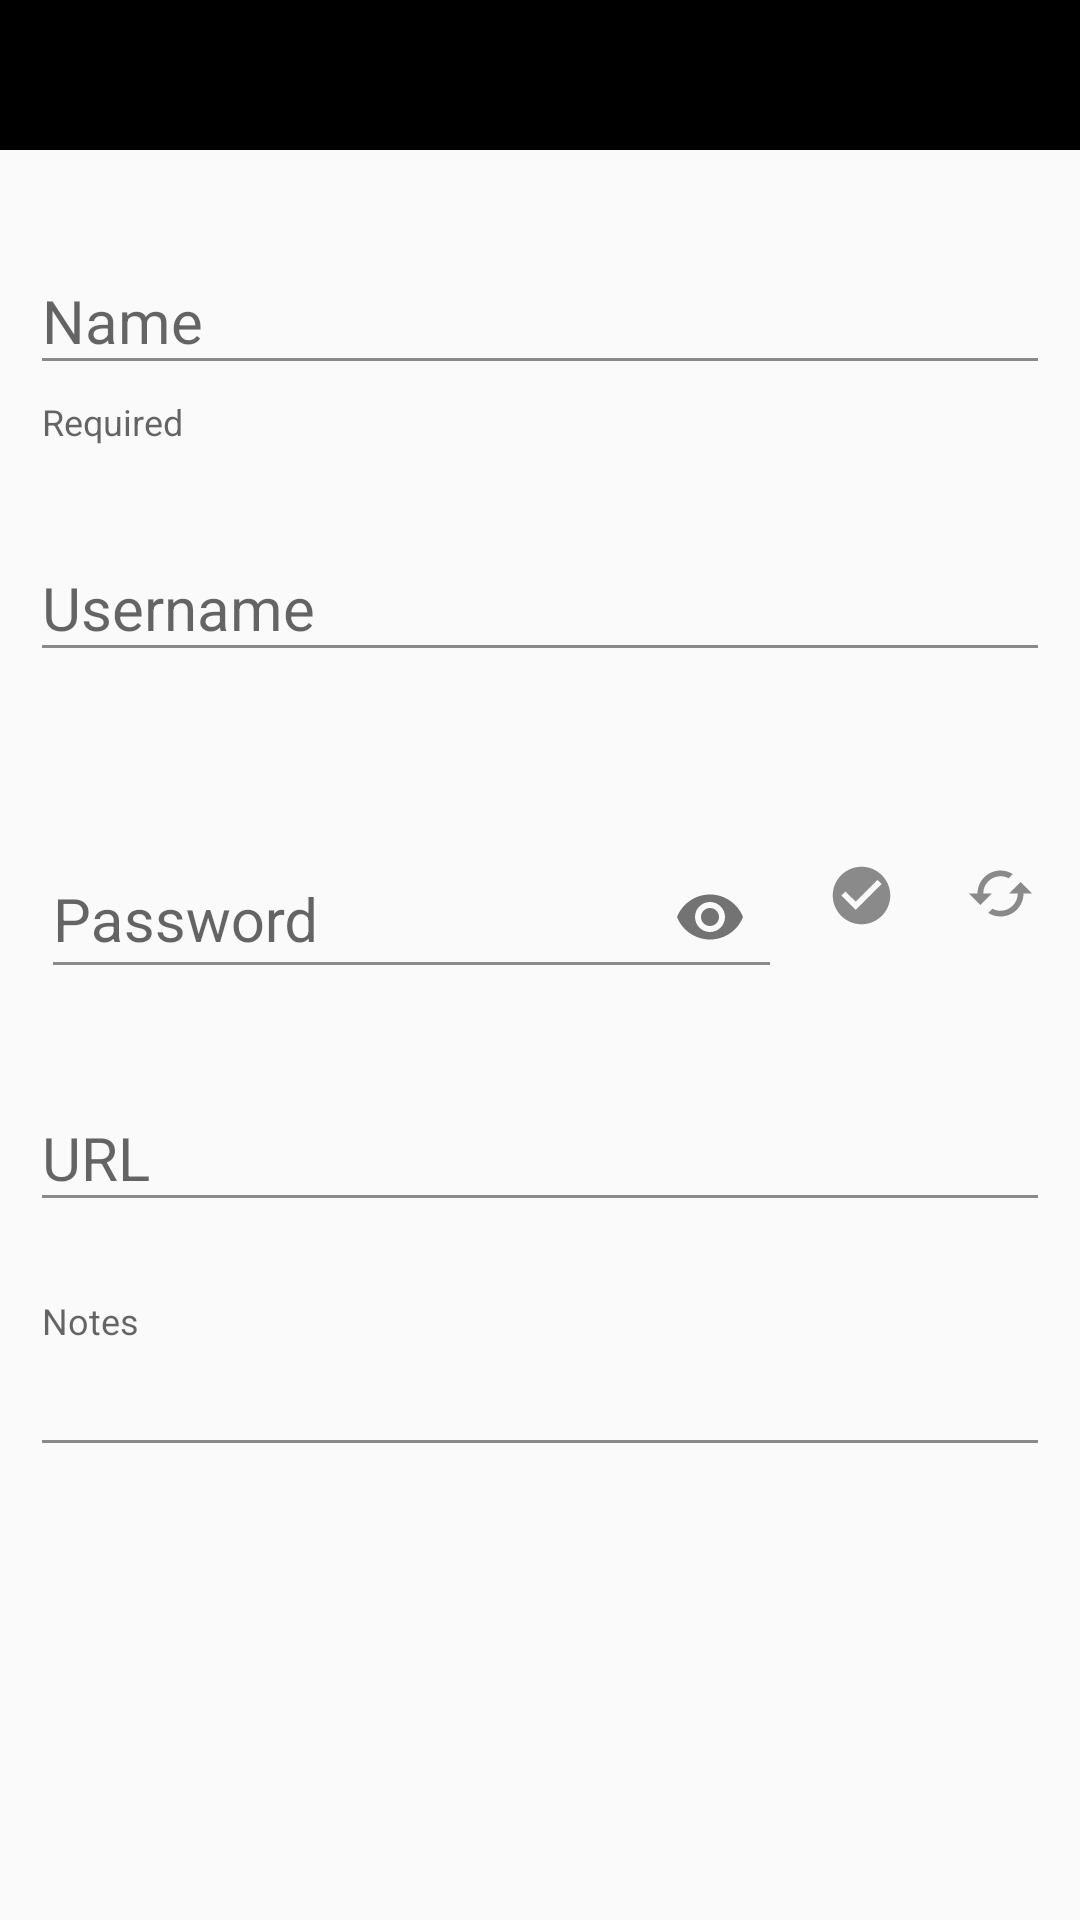

Write the Android layout XML for this screen, with the resource values it uses.
<!-- AndroidManifest.xml: application theme Theme.App.Base -->
<!-- res/layout/fragment_add_item.xml -->
<?xml version="1.0" encoding="utf-8"?>
<androidx.constraintlayout.widget.ConstraintLayout xmlns:android="http://schemas.android.com/apk/res/android"
    xmlns:app="http://schemas.android.com/apk/res-auto"
    xmlns:tools="http://schemas.android.com/tools"
    android:layout_width="match_parent"
    android:layout_height="match_parent">


    <LinearLayout
        android:id="@+id/linearLayout"
        android:layout_width="match_parent"
        android:layout_height="50dp"
        android:background="#000000"
        android:gravity="right"
        android:clickable="true"
        android:focusableInTouchMode="true"
        app:layout_constraintEnd_toEndOf="parent"
        app:layout_constraintStart_toStartOf="parent"
        app:layout_constraintTop_toTopOf="parent"
        android:orientation="horizontal">

        <TextView
            android:layout_width="120dp"
            android:layout_height="match_parent"
            android:gravity="center"
            android:layout_marginRight="50dp"
            android:text="@string/add_item"
            android:textStyle="bold"
            android:textSize="18sp"></TextView>
        <TextView
            android:id="@+id/save"
            android:layout_width="70dp"
            android:gravity="center"
            android:layout_height="match_parent"
            android:text="@string/save_item"
            android:textSize="16sp"></TextView>
    </LinearLayout>
    <com.google.android.material.textfield.TextInputLayout
        android:id="@+id/nameTextInput"
        android:layout_width="340dp"
        android:layout_height="wrap_content"
        app:errorEnabled="true"
        app:layout_constraintBottom_toBottomOf="parent"
        app:layout_constraintEnd_toEndOf="parent"
        app:layout_constraintHorizontal_bias="0.492"
        app:layout_constraintStart_toStartOf="parent"
        app:layout_constraintTop_toTopOf="parent"
        app:layout_constraintVertical_bias="0.13"
        app:helperText="Required">


        <EditText
            android:id="@+id/nameAdd"
            android:layout_width="match_parent"
            android:layout_height="match_parent"
            android:autofillHints="name"
            android:ems="10"
            android:hint="@string/add_name"
            android:textColor="#d3d3d3"
            android:inputType="text"
            android:maxLength="25"
            android:maxLines="1"
            android:textSize="20sp" />
    </com.google.android.material.textfield.TextInputLayout>

    <com.google.android.material.textfield.TextInputLayout
        android:id="@+id/usernameTextInput"
        android:layout_width="340dp"
        android:layout_height="wrap_content"
        app:errorEnabled="true"
        app:layout_constraintBottom_toBottomOf="parent"
        app:layout_constraintEnd_toEndOf="parent"
        app:layout_constraintHorizontal_bias="0.492"
        app:layout_constraintStart_toStartOf="parent"
        app:layout_constraintTop_toTopOf="parent"
        app:layout_constraintVertical_bias="0.299">


        <EditText
            android:id="@+id/usernameAdd"
            android:layout_width="match_parent"
            android:layout_height="match_parent"
            android:autofillHints="name"
            android:ems="10"
            android:textColor="#d3d3d3"
            android:hint="@string/add_username"
            android:inputType="text"
            android:maxLength="25"
            android:maxLines="1"
            android:textSize="20sp" />


    </com.google.android.material.textfield.TextInputLayout>

    <com.google.android.material.textfield.TextInputLayout
        android:id="@+id/passwordTextInput"
        android:layout_width="247dp"
        android:layout_height="wrap_content"
        app:layout_constraintBottom_toBottomOf="parent"
        app:layout_constraintEnd_toEndOf="parent"
        app:layout_constraintHorizontal_bias="0.121"
        app:layout_constraintStart_toStartOf="parent"
        app:layout_constraintTop_toTopOf="parent"
        app:layout_constraintVertical_bias="0.466"
        app:passwordToggleEnabled="true">

        <EditText
            android:id="@+id/passwordAdd"
            android:layout_width="match_parent"
            android:layout_height="match_parent"
            android:autofillHints="password"
            android:ems="10"
            android:hint="@string/add_password"
            android:inputType="textPassword"
            android:maxLength="45"
            android:maxLines="1"
            android:textColor="#d3d3d3"
            android:textSize="20sp" />
    </com.google.android.material.textfield.TextInputLayout>

    <ImageView
        android:id="@+id/checkPasswordAdd"
        android:layout_width="53dp"
        android:layout_height="53dp"
        android:gravity="center"
        android:padding="15dp"
        android:src="@drawable/ic_baseline_check_circle_24"
        app:layout_constraintBottom_toBottomOf="@+id/notesTextInputAdd"
        app:layout_constraintEnd_toEndOf="parent"
        app:layout_constraintHorizontal_bias="0.0"
        app:layout_constraintStart_toEndOf="@+id/passwordTextInput"
        app:layout_constraintTop_toTopOf="parent"
        app:layout_constraintVertical_bias="0.468" />

    <ImageView
        android:id="@+id/generatePasswordAdd"
        android:layout_width="53dp"
        android:layout_height="53dp"
        android:gravity="center"
        android:padding="15dp"
        android:src="@drawable/ic_baseline_cached_24"
        app:layout_constraintBottom_toBottomOf="@+id/notesTextInputAdd"
        app:layout_constraintEnd_toEndOf="parent"
        app:layout_constraintHorizontal_bias="1.0"
        app:layout_constraintStart_toEndOf="@+id/passwordTextInput"
        app:layout_constraintTop_toTopOf="parent"
        app:layout_constraintVertical_bias="0.467" />

    <com.google.android.material.textfield.TextInputLayout
        android:id="@+id/urlTextInput"
        android:layout_width="340dp"
        android:layout_height="wrap_content"
        app:errorEnabled="true"
        app:layout_constraintBottom_toBottomOf="parent"
        app:layout_constraintEnd_toEndOf="parent"
        app:layout_constraintHorizontal_bias="0.507"
        app:layout_constraintStart_toStartOf="parent"
        app:layout_constraintTop_toTopOf="parent"
        app:layout_constraintVertical_bias="0.624">


        <EditText
            android:id="@+id/urlAdd"
            android:layout_width="match_parent"
            android:layout_height="match_parent"
            android:autofillHints="name"
            android:ems="10"
            android:hint="@string/add_url"
            android:inputType="textUri"
            android:maxLength="25"
            android:textColor="#d3d3d3"
            android:maxLines="1"
            android:textSize="20sp" />
    </com.google.android.material.textfield.TextInputLayout>

    <com.google.android.material.textfield.TextInputLayout
        android:id="@+id/notesTextInputAdd"
        style="@style/Theme.App.Base"
        android:layout_width="340dp"
        android:layout_height="200dp"
        android:hint="@string/add_notes"
        app:layout_constraintBottom_toBottomOf="parent"
        app:layout_constraintEnd_toEndOf="parent"
        app:layout_constraintStart_toStartOf="parent"
        app:layout_constraintTop_toBottomOf="@+id/urlTextInput"
        app:expandedHintEnabled="false">

        <com.google.android.material.textfield.TextInputEditText
            android:id="@+id/notesAdd"
            android:layout_width="match_parent"
            android:layout_height="wrap_content"
            android:autofillHints="name"
            android:inputType="textMultiLine"
            android:ems="10"
            android:textColor="#d3d3d3"
            android:maxLines="5"
            android:maxLength="144"
            android:gravity="top"
            android:textSize="20sp"/>

    </com.google.android.material.textfield.TextInputLayout>
</androidx.constraintlayout.widget.ConstraintLayout>
<!-- resources referenced by this layout -->
<resources>
  <!-- drawable ic_baseline_cached_24 (drawable) -->
  <vector android:height="24dp" android:tint="#8A8A8A"
      android:viewportHeight="24" android:viewportWidth="24"
      android:width="24dp" xmlns:android="http://schemas.android.com/apk/res/android">
      <path android:fillColor="@android:color/white" android:pathData="M19,8l-4,4h3c0,3.31 -2.69,6 -6,6 -1.01,0 -1.97,-0.25 -2.8,-0.7l-1.46,1.46C8.97,19.54 10.43,20 12,20c4.42,0 8,-3.58 8,-8h3l-4,-4zM6,12c0,-3.31 2.69,-6 6,-6 1.01,0 1.97,0.25 2.8,0.7l1.46,-1.46C15.03,4.46 13.57,4 12,4c-4.42,0 -8,3.58 -8,8H1l4,4 4,-4H6z"/>
  </vector>
  <!-- drawable ic_baseline_check_circle_24 (drawable) -->
  <vector android:height="24dp" android:tint="#8A8A8A"
      android:viewportHeight="24" android:viewportWidth="24"
      android:width="24dp" xmlns:android="http://schemas.android.com/apk/res/android">
      <path android:fillColor="@android:color/white" android:pathData="M12,2C6.48,2 2,6.48 2,12s4.48,10 10,10 10,-4.48 10,-10S17.52,2 12,2zM10,17l-5,-5 1.41,-1.41L10,14.17l7.59,-7.59L19,8l-9,9z"/>
  </vector>
  <string name="add_item">Add item</string>
  <string name="add_name">Name</string>
  <string name="add_notes">Notes</string>
  <string name="add_password">Password</string>
  <string name="add_url">URL</string>
  <string name="add_username">Username</string>
  <string name="save_item">Save</string>
  <style name="Theme.App.Base" parent="Theme.AppCompat.Light.NoActionBar">
          <item name="colorPrimary">@color/primary</item>
          <item name="colorPrimaryDark">@color/primary_dark</item>
          <item name="colorAccent">@color/accent</item>
          <item name="colorControlNormal">#8a8a8a</item>
          <item name="colorControlActivated">#FF3498db</item>
          <item name="colorControlHighlight">#FFFF0000</item>
      </style>
  <color name="primary">#fff5f5f5</color>
  <color name="primary_dark">#ff757575</color>
  <color name="accent">#FF3498db</color>
</resources>
